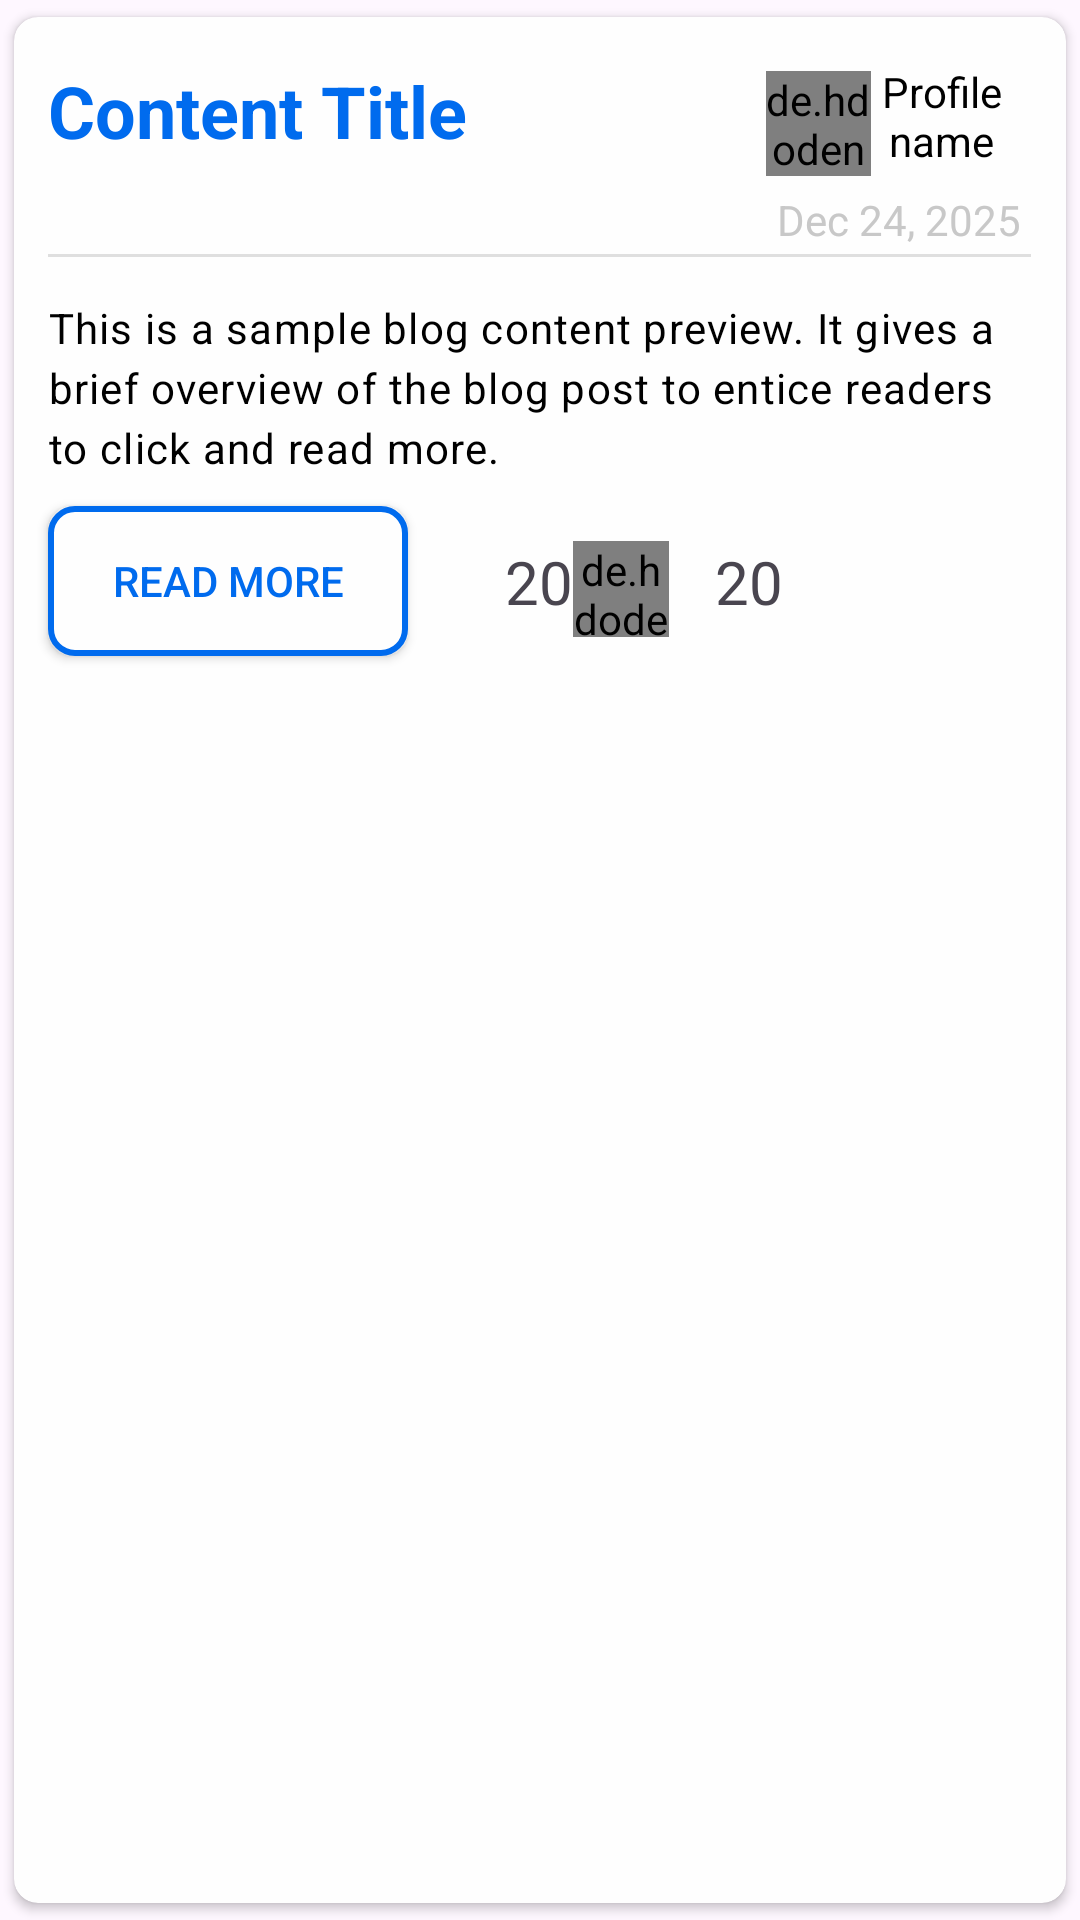

Layout XML and referenced resources for this Android screen:
<!-- AndroidManifest.xml: application theme Theme.KnowledgeFlow -->
<!-- res/layout/blog_item.xml -->
<?xml version="1.0" encoding="utf-8"?>
<androidx.cardview.widget.CardView xmlns:android="http://schemas.android.com/apk/res/android"
    xmlns:app="http://schemas.android.com/apk/res-auto"

    android:layout_width="match_parent"
    android:layout_height="wrap_content"
    xmlns:tools="http://schemas.android.com/tools"
    app:cardCornerRadius="8dp"
    app:cardUseCompatPadding="true"
    app:cardBackgroundColor="@color/background_color"

    android:foreground="?attr/selectableItemBackground">
    <androidx.constraintlayout.widget.ConstraintLayout
        android:layout_width="match_parent"
        android:layout_height="wrap_content">

        <TextView
            android:id="@+id/Blogtitle"
            android:layout_width="230dp"
            android:layout_height="wrap_content"
            android:layout_marginTop="15dp"
            android:maxLines="2"
            android:text="Content Title"

            android:textColor="@color/purple"
            android:textSize="24dp"
            android:textStyle="bold"
            app:layout_constraintEnd_toEndOf="parent"
            app:layout_constraintHorizontal_bias="0.095"
            app:layout_constraintStart_toStartOf="parent"
            app:layout_constraintTop_toTopOf="parent"
            tools:ignore="MissingConstraints" />

        <de.hdodenhof.circleimageview.CircleImageView
            android:id="@+id/profileicon"
            android:layout_width="35dp"
            android:layout_height="35dp"
            android:layout_marginStart="16dp"
            android:layout_marginTop="10dp"
            android:src="@drawable/profileicon"
            app:layout_constraintBottom_toBottomOf="@+id/profile_name"
            app:layout_constraintEnd_toStartOf="@+id/profile_name"
            app:layout_constraintStart_toEndOf="@+id/Blogtitle"
            app:layout_constraintTop_toTopOf="@+id/profile_name"
            app:layout_constraintVertical_bias="0.0"
            tools:ignore="MissingConstraints" />

        <TextView
            android:id="@+id/profile_name"
            android:layout_width="60dp"
            android:layout_height="50dp"
            android:layout_marginTop="8dp"
            android:gravity="center"
            android:padding="5dp"
            android:text="Profile name"
            android:textColor="@color/black"
            app:layout_constraintEnd_toEndOf="parent"
            app:layout_constraintHorizontal_bias="0.764"
            app:layout_constraintStart_toEndOf="@+id/Blogtitle"
            app:layout_constraintTop_toTopOf="parent" />

        <TextView
            android:id="@+id/Date"
            android:layout_width="wrap_content"
            android:layout_height="wrap_content"
            android:text="Dec 24, 2025"
            android:textColor="@color/date_color"
            app:layout_constraintEnd_toEndOf="@+id/profile_name"
            app:layout_constraintStart_toStartOf="@+id/profileicon"
            app:layout_constraintTop_toBottomOf="@+id/profile_name" />

        <View
            android:id="@+id/divider"
            android:layout_width="0dp"
            android:layout_height="1dp"
            android:layout_marginTop="2dp"
            android:background="?android:attr/listDivider"
            app:layout_constraintBottom_toBottomOf="parent"
            app:layout_constraintEnd_toEndOf="@+id/profile_name"
            app:layout_constraintStart_toStartOf="@+id/Blogtitle"
            app:layout_constraintTop_toBottomOf="@+id/Date"
            app:layout_constraintVertical_bias="0.0" />

        <TextView
            android:id="@+id/Contents"
            android:layout_width="0dp"
            android:layout_height="wrap_content"
            android:layout_marginTop="14dp"
            android:letterSpacing="0.03"
            android:lineHeight="20sp"
            android:maxLines="4"
            android:text="This is a sample blog content preview. It gives a brief overview of the blog post to entice readers to click and read more."
            android:textColor="@color/black"
            app:layout_constraintEnd_toEndOf="@+id/divider"
            app:layout_constraintHorizontal_bias="0.496"
            app:layout_constraintStart_toStartOf="@+id/divider"
            app:layout_constraintTop_toBottomOf="@+id/divider"
            tools:ignore="MissingConstraints" />

        <androidx.appcompat.widget.AppCompatButton
            android:id="@+id/ReadMore"
            android:layout_width="120dp"
            android:layout_height="50dp"
            android:background="@drawable/custom_button"
            android:text="Read More"
            android:layout_marginTop="10dp"
            android:layout_marginBottom="10dp"
            android:textColor="@color/purple"
            app:layout_constraintBottom_toBottomOf="parent"
            app:layout_constraintStart_toStartOf="@+id/Contents"
            app:layout_constraintTop_toBottomOf="@+id/Contents" />

        <TextView
            android:id="@+id/likesCount"
            android:layout_width="0dp"
            android:layout_height="30dp"
            android:text="20"
            android:textSize="20sp"
            app:layout_constraintBottom_toBottomOf="@+id/likes"
            app:layout_constraintEnd_toStartOf="@+id/likes"
            app:layout_constraintTop_toTopOf="@+id/likes"
            app:layout_constraintVertical_bias="0.0" />

        <de.hdodenhof.circleimageview.CircleImageView
            android:id="@+id/likes"
            android:layout_width="32dp"
            android:layout_height="32dp"
            android:layout_marginStart="55dp"
            android:src="@drawable/heart_black"
            app:layout_constraintBottom_toBottomOf="@+id/ReadMore"
            app:layout_constraintStart_toEndOf="@+id/ReadMore"
            app:layout_constraintTop_toTopOf="@+id/ReadMore"
            app:layout_constraintVertical_bias="0.647" />

        <TextView
            android:id="@+id/CommentsCount"
            android:layout_width="wrap_content"
            android:layout_height="wrap_content"
            android:layout_marginEnd="2dp"
            android:text="20"
            android:textSize="20sp"
            app:layout_constraintBottom_toBottomOf="@+id/Comments"
            app:layout_constraintEnd_toStartOf="@+id/Comments"
            app:layout_constraintTop_toTopOf="@+id/Comments"
            app:layout_constraintVertical_bias="0.0" />

        <ImageView
            android:id="@+id/Comments"
            android:layout_width="30dp"
            android:layout_height="30dp"
            android:layout_marginStart="40dp"
            android:src="@drawable/comments"
            app:layout_constraintBottom_toBottomOf="@+id/likes"
            app:layout_constraintStart_toEndOf="@+id/likes"
            app:layout_constraintTop_toTopOf="@+id/likes"
            app:layout_constraintVertical_bias="0.0"
            tools:ignore="MissingConstraints" />

        <ImageView
            android:id="@+id/Save"
            tools:ignore="MissingConstraints"
            android:layout_width="30dp"
            android:layout_height="30dp"
            android:layout_marginStart="45dp"
            android:src="@drawable/save"
            app:layout_constraintBottom_toBottomOf="@+id/Comments"
            app:layout_constraintStart_toEndOf="@+id/CommentsCount"
            app:layout_constraintTop_toTopOf="@+id/Comments" />


    </androidx.constraintlayout.widget.ConstraintLayout>


</androidx.cardview.widget.CardView>
<!-- resources referenced by this layout -->
<resources>
  <color name="background_color">#fefefe</color>
  <color name="black">#FF000000</color>
  <color name="date_color">#C8C8C8</color>
  <color name="purple">#006BEE</color>
  <!-- drawable custom_button (drawable) -->
  <?xml version="1.0" encoding="utf-8"?>
  <shape xmlns:android="http://schemas.android.com/apk/res/android" android:shape="rectangle">
      <solid android:color="@color/background_color"/>
      <stroke android:width="2dp" android:color="@color/purple"/>
      <corners android:radius="8dp"/>
  
  </shape>
  <!-- drawable heart_black: png bitmap (drawable, 3464 bytes) -->
  <style name="Theme.KnowledgeFlow" parent="Base.Theme.KnowledgeFlow" />
  <style name="Base.Theme.KnowledgeFlow" parent="Theme.Material3.DayNight.NoActionBar">
          
          
      </style>
</resources>
